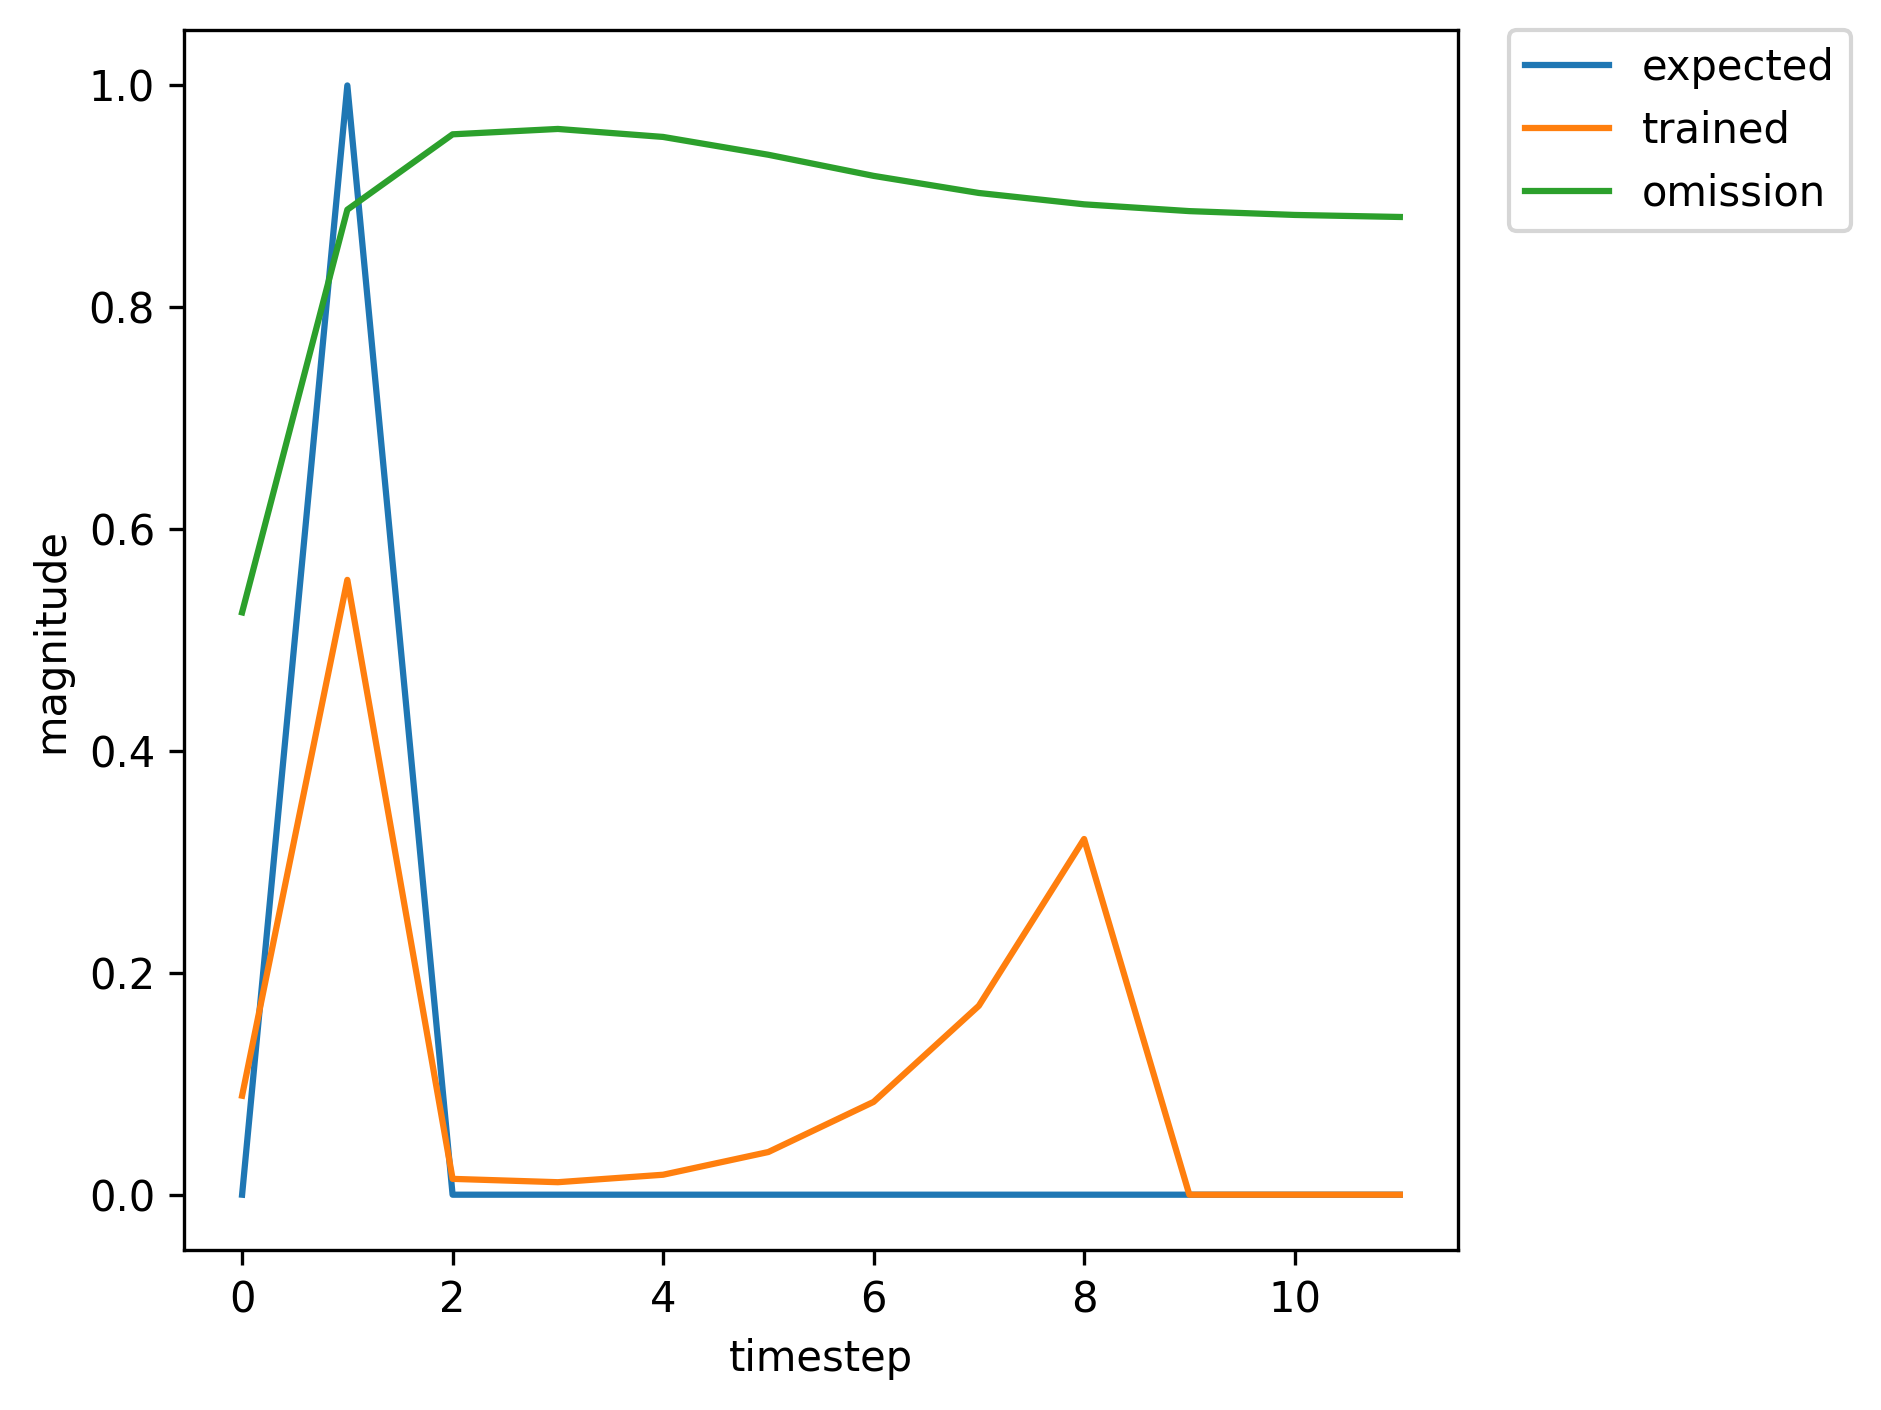

The table this chart was drawn from, first rows:
, input, expected_output, network_output
0, 1.0, 0, 0.00353
1, 2.0, 1, 0.005571
2, 0.0, 0, 0.001243
3, 0.0, 0, 0.00414
4, 0.0, 0, 0.01154
5, 0.0, 0, 0.03172
6, 0.0, 0, 0.08528
7, 0.0, 0, 0.204
8, 1.0, 0, 0.4
9, 2.0, 1, 0.8642
10, 0.0, 0, 0.06818
11, 0.0, 0, 0.03174
12, 0.0, 0, 0.02788
13, 0.0, 0, 0.04133
14, 0.0, 0, 0.06919
15, 1.0, 0, 0.1198
16, 2.0, 1, 0.6419
17, 0.0, 0, 0.02061
18, 0.0, 0, 0.01402
19, 0.0, 0, 0.0198
20, 0.0, 0, 0.03993
21, 0.0, 0, 0.08357
22, 0.0, 0, 0.1661
23, 1.0, 0, 0.3106
24, 2.0, 1, 0.8336
25, 0.0, 0, 0.05473
26, 0.0, 0, 0.0269
27, 0.0, 0, 0.02571
28, 0.0, 0, 0.04038
29, 0.0, 0, 0.0702
30, 0.0, 0, 0.1242
31, 1.0, 0, 0.226
32, 2.0, 1, 0.787
33, 0.0, 0, 0.0414
34, 0.0, 0, 0.02214
35, 0.0, 0, 0.02371
36, 0.0, 0, 0.0402
37, 0.0, 0, 0.07377
38, 0.0, 0, 0.1349
39, 0.0, 0, 0.2479
40, 0.0, 0, 0.4305
41, 0.0, 0, 0.6312
42, 1.0, 0, 0.7678
43, 2.0, 1, 0.9201
44, 0.0, 0, 0.09005
45, 0.0, 0, 0.0308
46, 0.0, 0, 0.02002
47, 0.0, 0, 0.02292
48, 0.0, 0, 0.03021
49, 0.0, 0, 0.04259
50, 0.0, 0, 0.066
51, 1.0, 0, 0.1138
52, 2.0, 1, 0.6366
53, 0.0, 0, 0.02008
54, 0.0, 0, 0.0138
55, 0.0, 0, 0.0195
56, 0.0, 0, 0.03894
57, 0.0, 0, 0.08032
58, 0.0, 0, 0.1579
59, 0.0, 0, 0.2955
... 417 more rows
